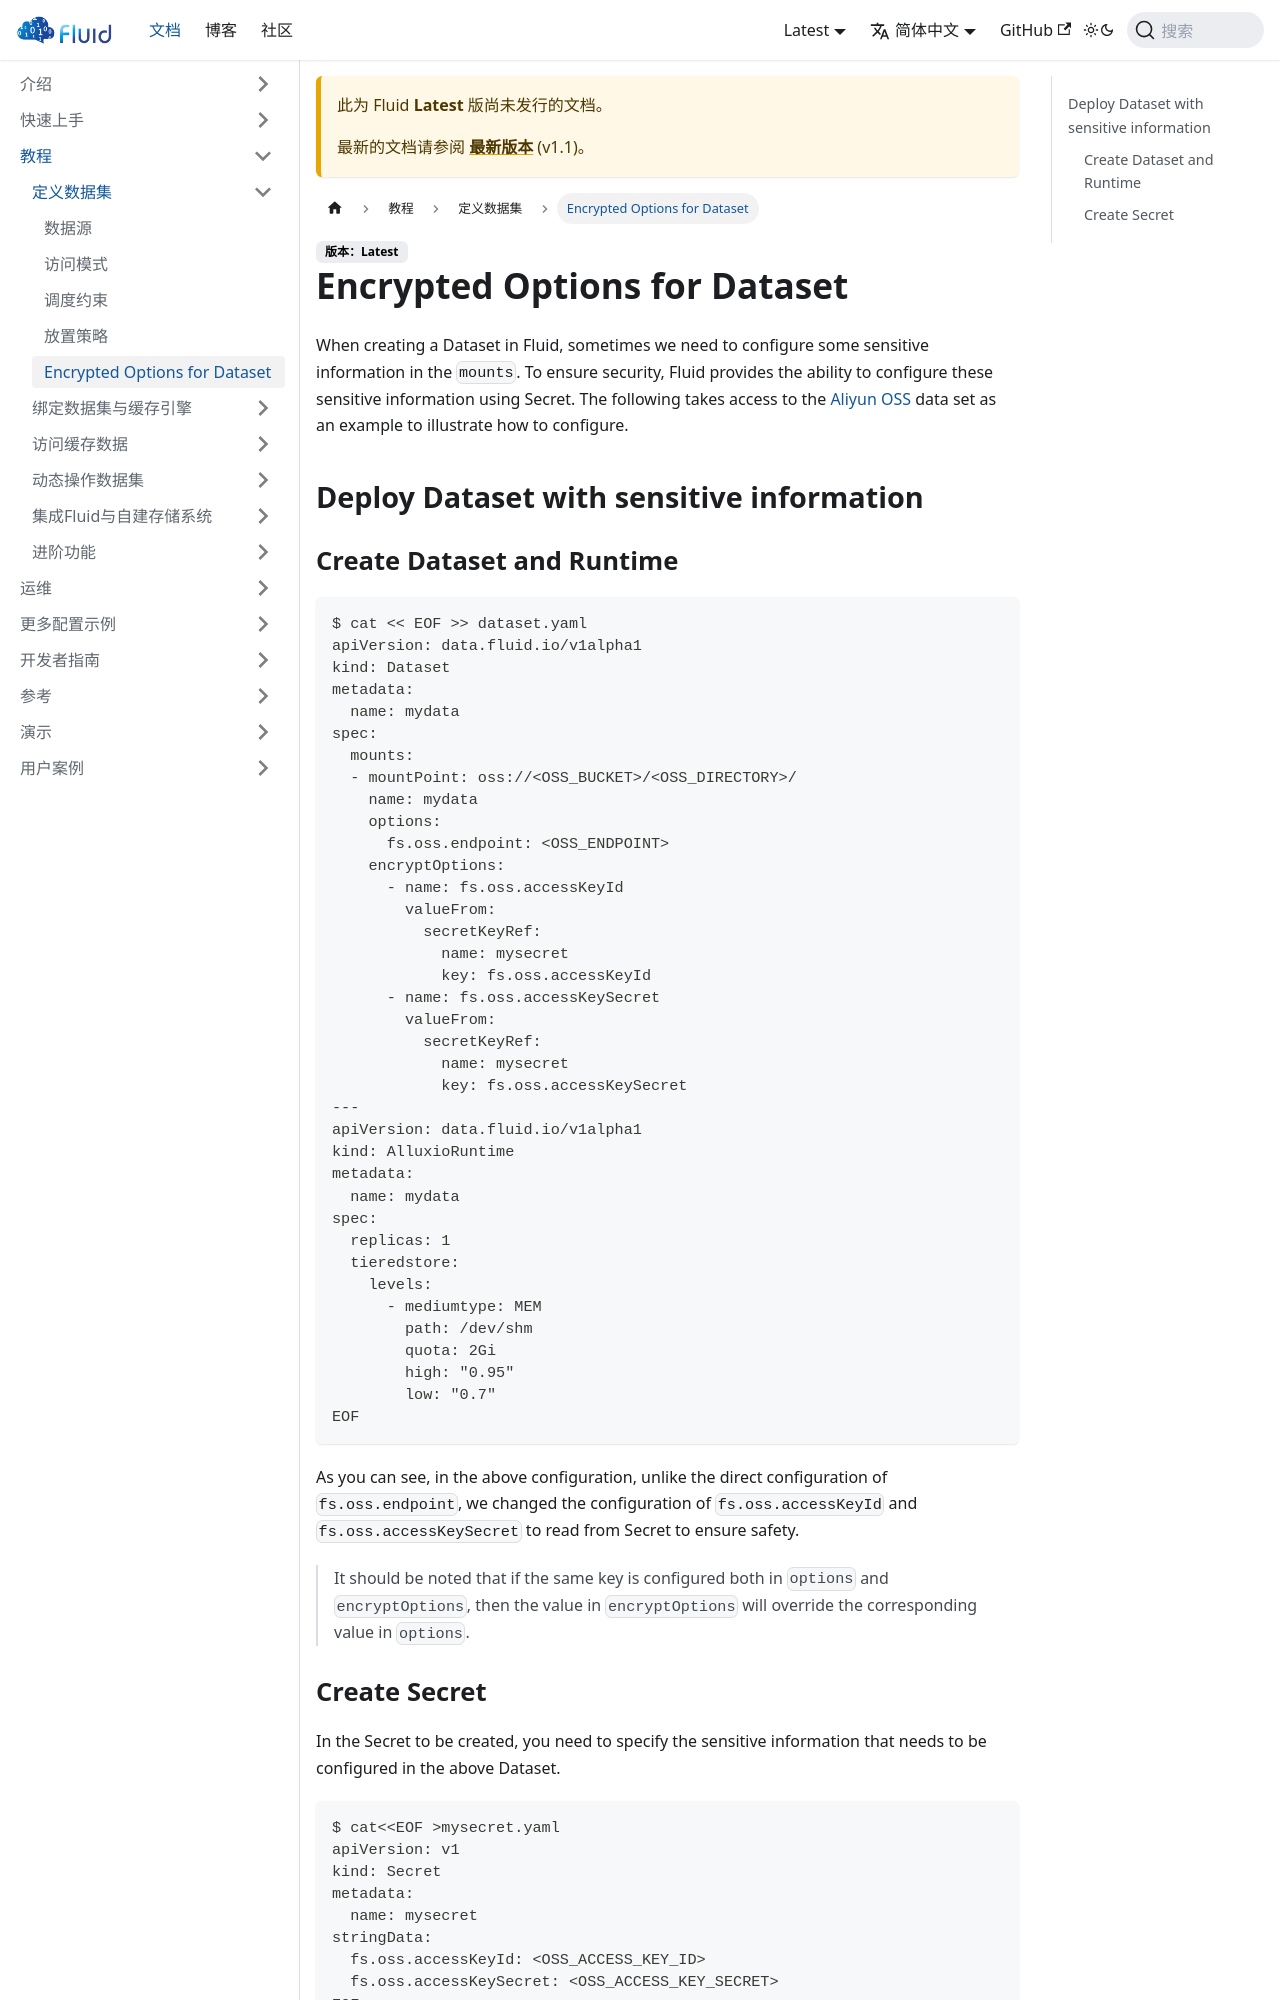

repository: fluid-cloudnative/fluid-cloudnative.github.io · page: zh/docs/next/tutorials/datasets/encrypted-options-for-dataset.html · generator: docusaurus

---
sidebar_label: Encrypted Options for Dataset
sidebar_position: 5
---

# Encrypted Options for Dataset

When creating a Dataset in Fluid, sometimes we need to configure some sensitive information in the `mounts`. To ensure security, Fluid provides the ability to configure these sensitive information using Secret. The following takes access to the [Aliyun OSS](https://cn.aliyun.com/product/oss) data set as an example to illustrate how to configure.

## Deploy Dataset with sensitive information

### Create Dataset and Runtime

```shell
$ cat << EOF >> dataset.yaml
apiVersion: data.fluid.io/v1alpha1
kind: Dataset
metadata:
  name: mydata
spec:
  mounts:
  - mountPoint: oss://<OSS_BUCKET>/<OSS_DIRECTORY>/
    name: mydata
    options:
      fs.oss.endpoint: <OSS_ENDPOINT>
    encryptOptions:
      - name: fs.oss.accessKeyId
        valueFrom:
          secretKeyRef:
            name: mysecret
            key: fs.oss.accessKeyId
      - name: fs.oss.accessKeySecret
        valueFrom:
          secretKeyRef:
            name: mysecret
            key: fs.oss.accessKeySecret
---
apiVersion: data.fluid.io/v1alpha1
kind: AlluxioRuntime
metadata:
  name: mydata
spec:
  replicas: 1
  tieredstore:
    levels:
      - mediumtype: MEM
        path: /dev/shm
        quota: 2Gi
        high: "0.95"
        low: "0.7"
EOF
```

As you can see, in the above configuration, unlike the direct configuration of `fs.oss.endpoint`, we changed the configuration of `fs.oss.accessKeyId` and `fs.oss.accessKeySecret` to read from Secret to ensure safety.

> It should be noted that if the same key is configured both in `options` and `encryptOptions`, then the value in `encryptOptions` will override the corresponding value in `options`.
